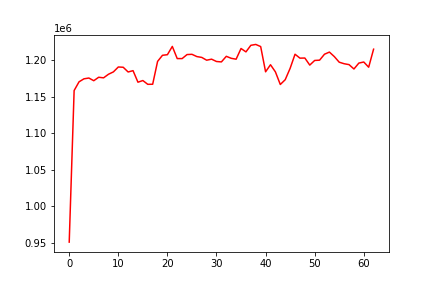

The file beside this chart, header and first rows:
, 0
0, 950667
1, 1158289
2, 1170231
3, 1174346
4, 1175428
5, 1171766
6, 1176479
7, 1175699
8, 1180610
9, 1183833
10, 1190544
11, 1190180
12, 1183709
13, 1185532
14, 1169725
15, 1171995
16, 1166810
17, 1166926
18, 1198209
19, 1206584
20, 1207386
21, 1218721
22, 1202073
23, 1202061
24, 1207573
25, 1207909
26, 1204820
27, 1203664
28, 1199849
29, 1201264
30, 1198081
31, 1197509
32, 1205163
33, 1202447
34, 1201234
35, 1215874
36, 1211247
37, 1220249
38, 1221435
39, 1218539
40, 1183965
41, 1193632
42, 1183869
43, 1166572
44, 1173159
45, 1188713
46, 1208025
47, 1202661
48, 1202827
49, 1193158
50, 1199498
51, 1199898
52, 1208039
53, 1210968
54, 1204812
55, 1197103
56, 1195016
57, 1193796
58, 1187824
59, 1195898
... 3 more rows
